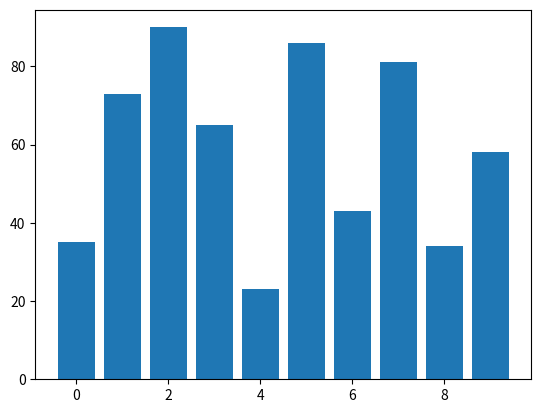
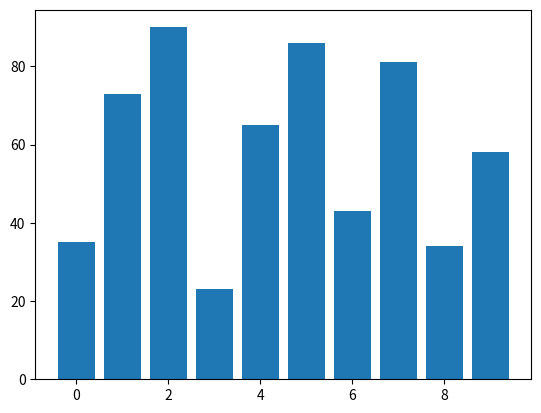
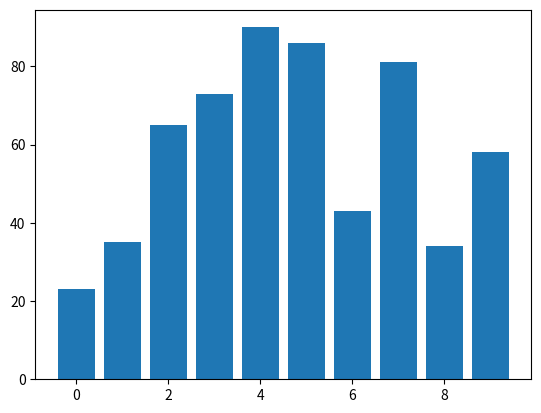
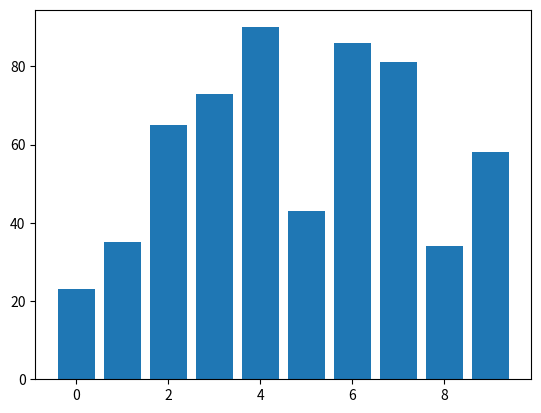
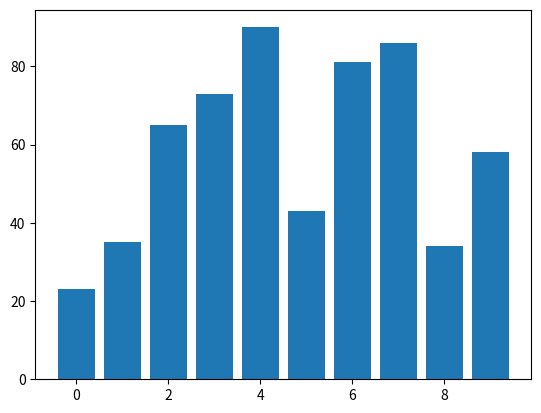
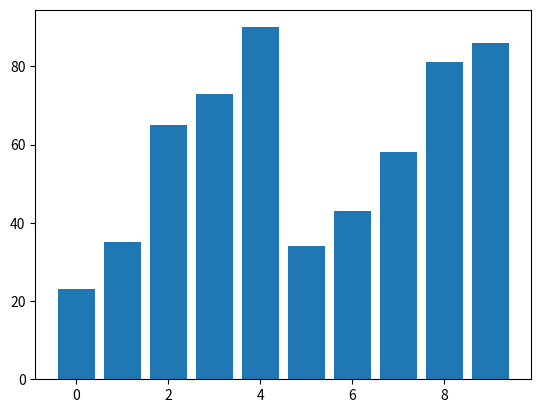
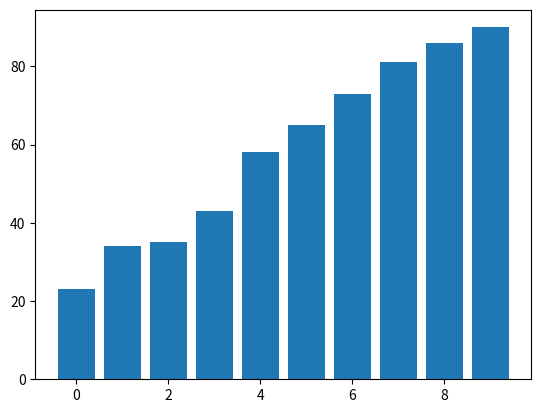

The script that saved these images, in order:
# mergesortanimation.py
"""Sorting an array with merge sort."""
import numpy as np
import matplotlib.pyplot as plt

# calls recursive sort_array method to begin merge sorting
def merge_sort(data):
  sort_array(data, 0, len(data) - 1)
 
def sort_array(data, low, high):
  """Split data, sort subarrays and merge them into sorted array."""
  # test base case size of array equals 1
  if (high - low) >= 1: # if not base case
    middle1 = (low + high) // 2 # calculate middle of array
    middle2 = middle1 + 1 # calculate next element over
    print(f'split: {subarray_string(data, low, high)}')
    print(f' {subarray_string(data, low, middle1)}')
    print(f' {subarray_string(data, middle2, high)}\n')
    sort_array(data, low, middle1) # first half of array
    sort_array(data, middle2, high) # second half of array
    merge(data, low, middle1, middle2, high)
    
    
    plt.bar(list(range(10)), data)
    plt.pause(0.01)
    plt.clf()

def merge(data, left, middle1, middle2, right):
  left_index = left # index into left subarray
  right_index = middle2 # index into right subarray
  combined_index = left # index into temporary working array
  merged = [0] * len(data) # working array

  # output two subarrays before merging
  print(f'merge: {subarray_string(data, left, middle1)}')
  print(f' {subarray_string(data, middle2, right)}')
  while left_index <= middle1 and right_index <= right:
    # place smaller of two current elements into result
    # and move to next space in arrays
    if data[left_index] <= data[right_index]:
      merged[combined_index] = data[left_index]
      combined_index += 1
      left_index += 1
    else:
      merged[combined_index] = data[right_index]
      combined_index += 1
      right_index += 1
     
  if left_index == middle2:
    # if True, copy in rest of right array
    merged[combined_index:right + 1] = data[right_index:right + 1]
  else:
    # right array is empty, copy in rest of left array
    merged[combined_index:right + 1] = data[left_index:middle1 + 1]
    data[left:right + 1] = merged[left:right + 1] # copy back to data
  # output merged array
    print(f' {subarray_string(data, left, right)}\n')
# method to output certain values in array
def subarray_string(data, low, high):
  temp = ' ' * low # spaces for alignment
  temp += ' '.join(str(item) for item in data[low:high + 1])
  return temp
def main():
  data = np.array([35, 73, 90, 65, 23, 86, 43, 81, 34, 58])
  print(f'Unsorted array: {data}\n')
  merge_sort(data)
  print(f'\nSorted array: {data}\n')
 
  # call main if this file is executed as a script
main()
